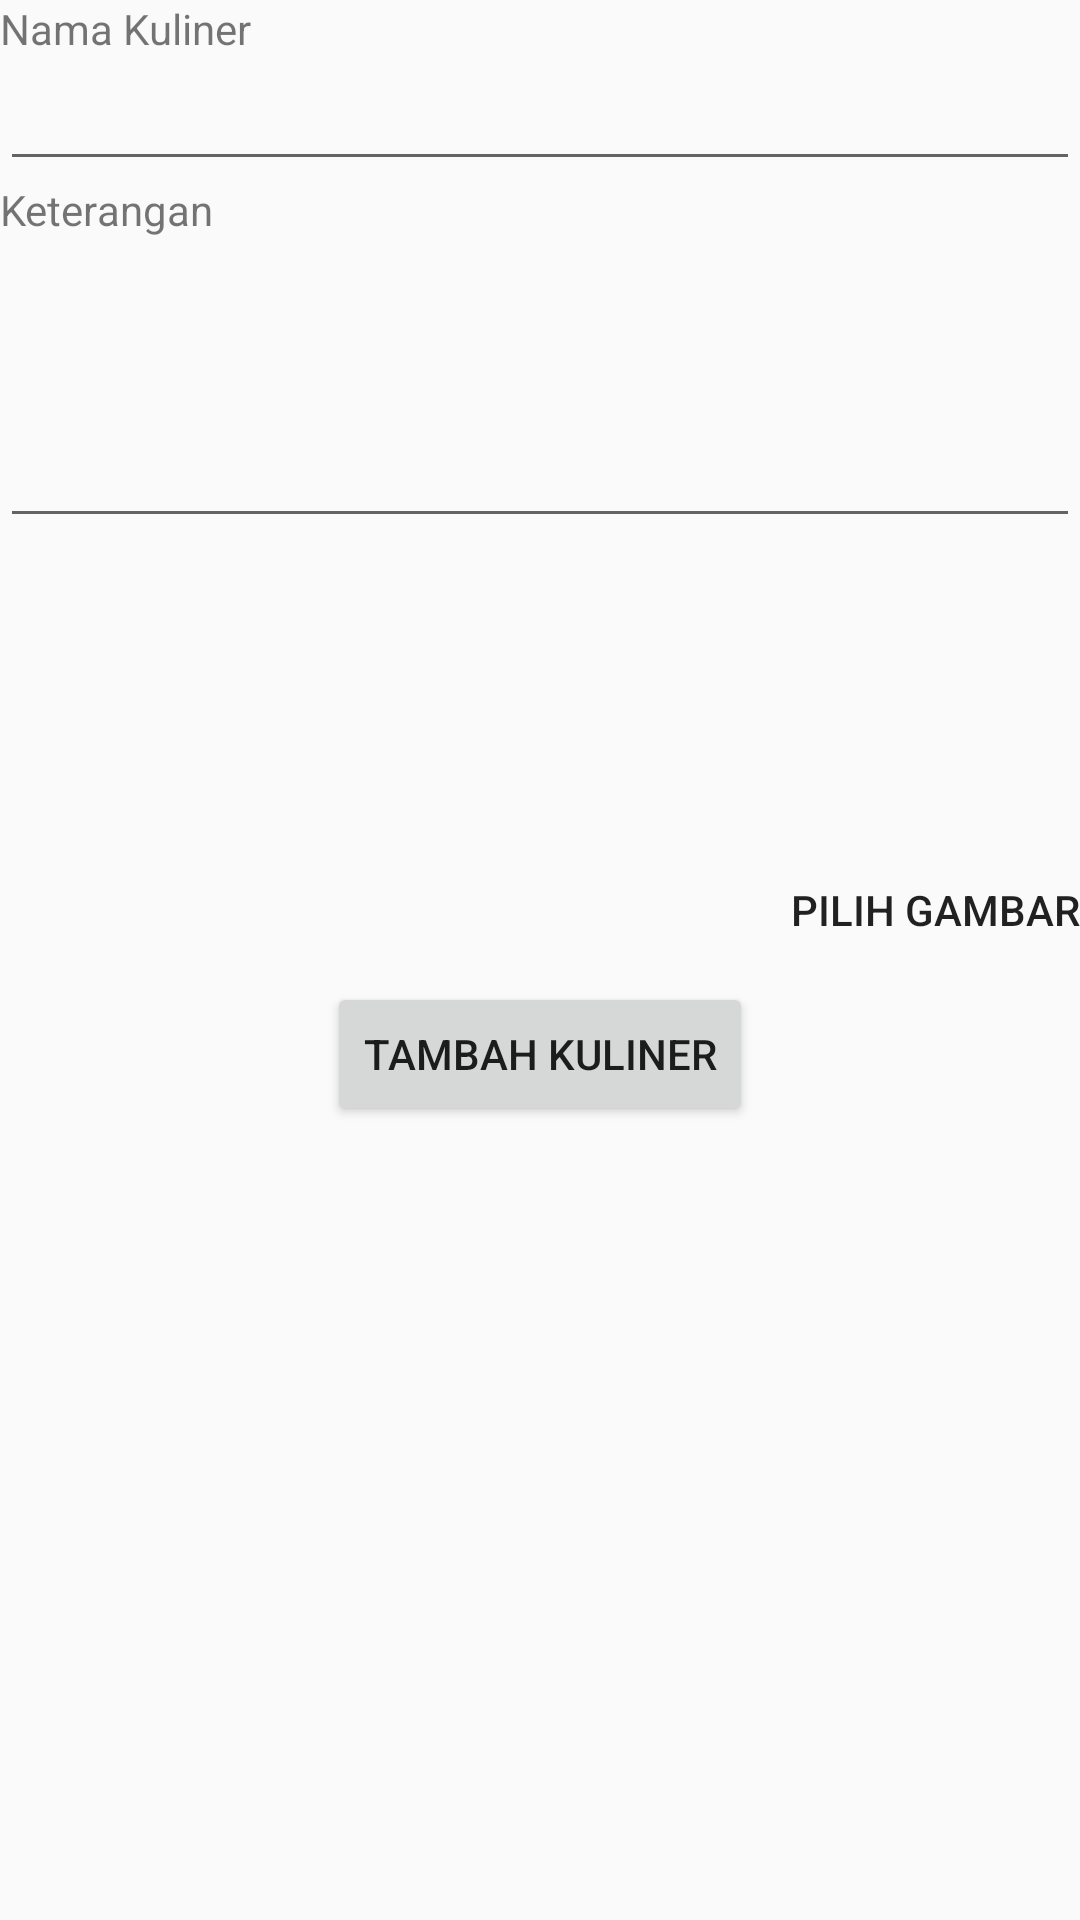

Produce the Android XML layout that renders to this screen, including the resource entries it uses.
<!-- AndroidManifest.xml: application theme AppTheme -->
<!-- res/layout/activity_tambah_kuliner.xml -->
<?xml version="1.0" encoding="utf-8"?>
<android.support.constraint.ConstraintLayout xmlns:android="http://schemas.android.com/apk/res/android"
    xmlns:app="http://schemas.android.com/apk/res-auto"
    xmlns:tools="http://schemas.android.com/tools"
    android:layout_width="match_parent"
    android:layout_height="match_parent"
    tools:context="main.halanhalanyuk.tambah_kuliner">

    <LinearLayout
        android:orientation="vertical"
        android:layout_width="match_parent"
        android:layout_height="wrap_content">
        <TextView
            android:text="Nama Kuliner"
            android:layout_width="wrap_content"
            android:layout_height="wrap_content" />
        <EditText
            android:id="@+id/namaKuliner"
            android:layout_width="match_parent"
            android:layout_height="wrap_content" />
        <TextView
            android:text="Keterangan"
            android:layout_width="wrap_content"
            android:layout_height="wrap_content" />
        <EditText
            android:id="@+id/keteranganKuliner"
            android:layout_width="match_parent"
            android:layout_height="100dp" />



        <ImageView
            android:id="@+id/img_preview_kuliner"
            android:layout_gravity="center_horizontal"
            android:layout_width="100dp"
            android:layout_height="100dp" />

        <Button
            android:background="@color/colorTransparant"
            android:id="@+id/btnUploadKuliner"
            android:layout_gravity="end"
            android:layout_width="wrap_content"
            android:text="Pilih gambar"
            android:layout_height="wrap_content" />

        <Button
            android:id="@+id/btnKirimKuliner"
            android:layout_gravity="center_horizontal"
            android:layout_width="wrap_content"
            android:layout_height="wrap_content"
            android:text="Tambah Kuliner"/>
    </LinearLayout>

</android.support.constraint.ConstraintLayout>
<!-- resources referenced by this layout -->
<resources>
  <color name="colorTransparant">#00cccccc</color>
  <style name="AppTheme" parent="Theme.AppCompat.Light.NoActionBar">
          
          <item name="colorPrimary">@color/colorPrimary</item>
          <item name="colorPrimaryDark">@color/colorPrimaryDark</item>
          <item name="colorAccent">@color/colorAccent</item>
      </style>
  <color name="colorPrimary">#FF4081</color>
  <color name="colorPrimaryDark">#73ff1844</color>
  <color name="colorAccent">#FF4081</color>
</resources>
